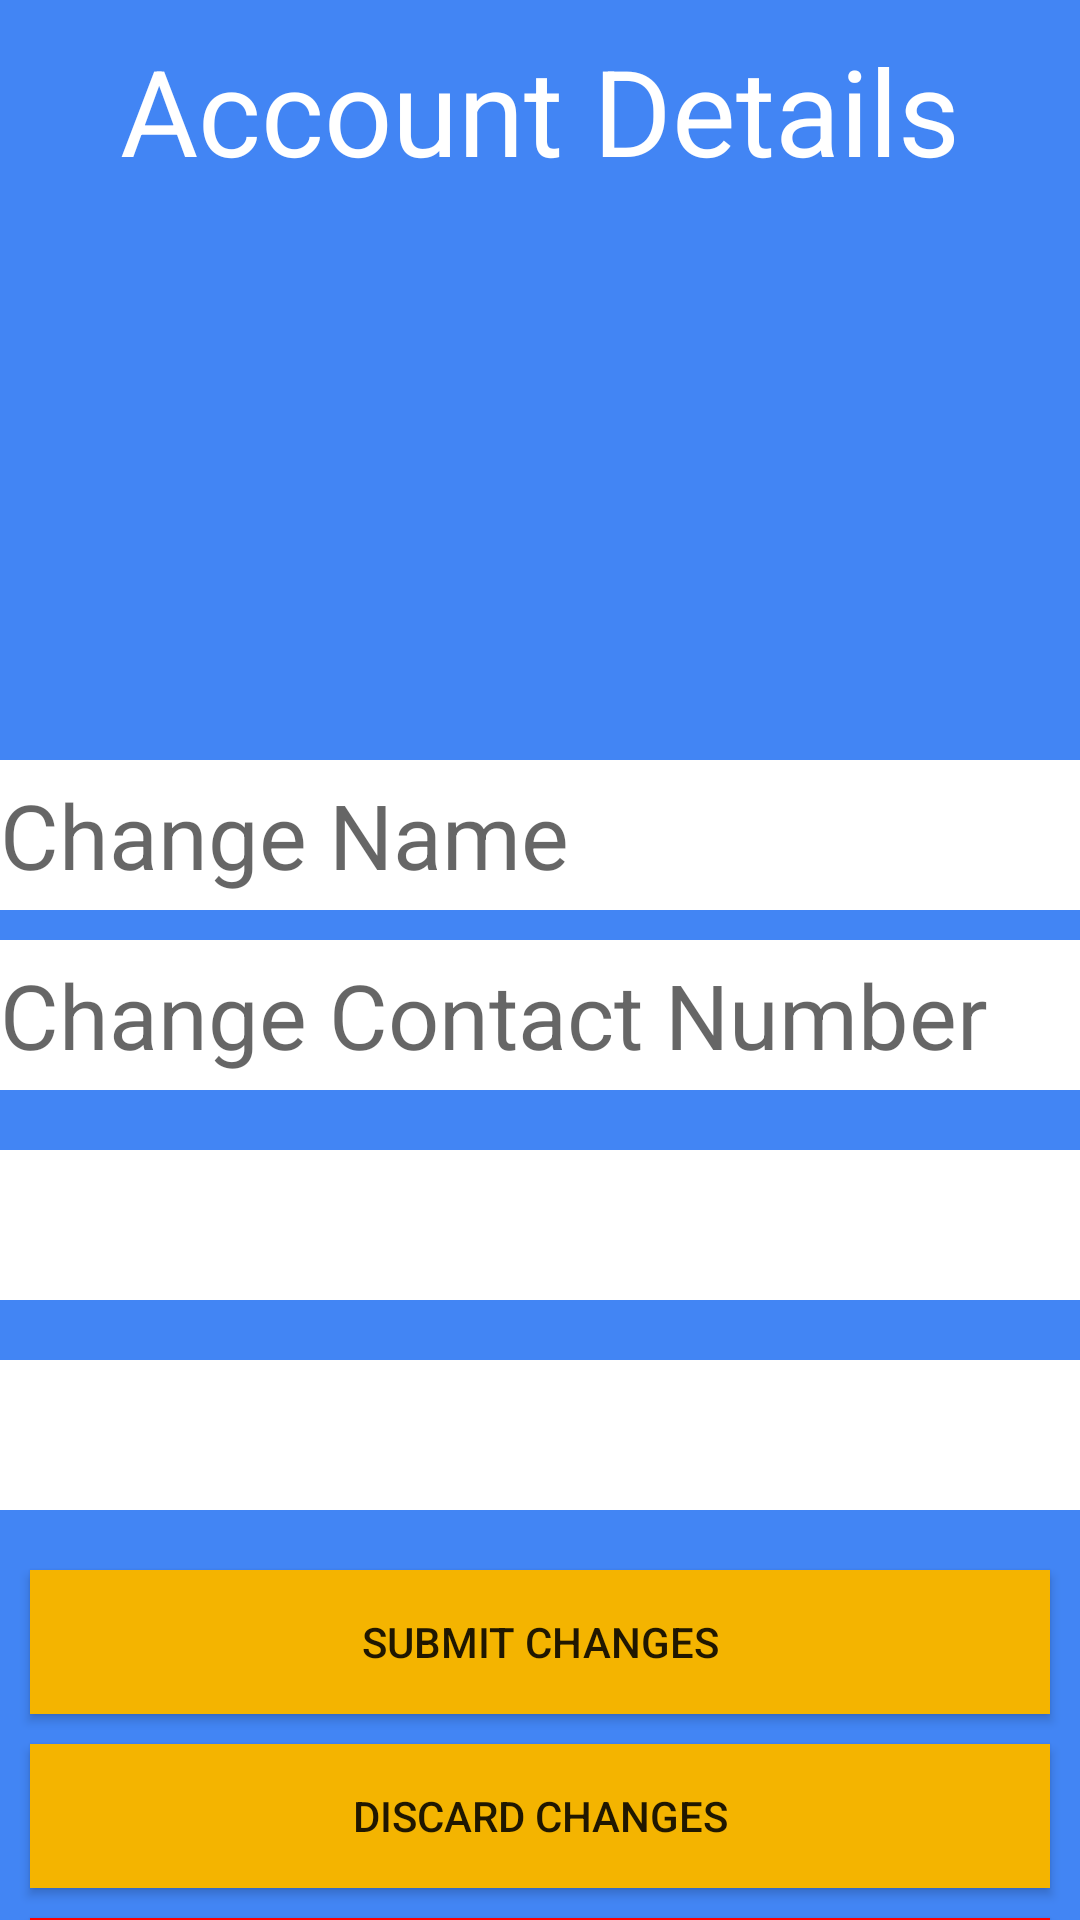

The Android layout XML behind this screen, and the referenced resources:
<!-- AndroidManifest.xml: application theme AppTheme -->
<!-- res/layout/settings_activity.xml -->
<androidx.constraintlayout.widget.ConstraintLayout xmlns:android="http://schemas.android.com/apk/res/android"
    xmlns:app="http://schemas.android.com/apk/res-auto"
    xmlns:tools="http://schemas.android.com/tools"
    android:layout_width="match_parent"
    android:layout_height="match_parent"
    android:background="@color/colorPrimary">

    <LinearLayout
        android:layout_marginTop="10sp"
        android:id="@+id/linearLayout2"
        android:layout_width="match_parent"
        android:layout_height="wrap_content"
        app:layout_constraintEnd_toEndOf="parent"
        app:layout_constraintStart_toStartOf="parent"
        app:layout_constraintTop_toTopOf="parent">

        <androidx.constraintlayout.widget.ConstraintLayout
            android:layout_width="match_parent"
            android:layout_height="match_parent">

            <ImageView
                android:id="@+id/profile_pic"
                android:layout_width="200sp"
                android:layout_height="150sp"
                android:layout_marginTop="20sp"
                app:layout_constraintBottom_toTopOf="@+id/editTextTextPersonName"
                app:layout_constraintEnd_toEndOf="parent"
                app:layout_constraintStart_toStartOf="parent"
                app:layout_constraintTop_toBottomOf="@+id/title_bar_settings"
                tools:srcCompat="@tools:sample/avatars" />

            <TextView
                android:id="@+id/title_bar_settings"
                android:layout_width="wrap_content"
                android:layout_height="wrap_content"
                android:text="@string/title_activity_settings"
                android:textColor="@color/white"
                android:textSize="40sp"
                app:layout_constraintBottom_toTopOf="@+id/profile_pic"
                app:layout_constraintEnd_toEndOf="parent"
                app:layout_constraintStart_toStartOf="parent"
                app:layout_constraintTop_toTopOf="parent" />

            <EditText
                android:id="@+id/editTextTextPersonName"
                android:layout_width="match_parent"
                android:layout_height="50sp"
                android:ems="10"
                android:background="@color/white"
                android:textSize="30sp"
                android:layout_marginTop="20sp"
                android:inputType="textPersonName"
                android:hint="@string/edit_user_name_text"
                app:layout_constraintBottom_toTopOf="@+id/editTextPhone"
                app:layout_constraintEnd_toEndOf="parent"
                app:layout_constraintStart_toStartOf="parent"
                app:layout_constraintTop_toBottomOf="@+id/profile_pic" />


            <EditText
                android:id="@+id/editTextPhone"
                android:layout_width="match_parent"
                android:layout_marginTop="10sp"
                android:layout_height="50sp"
                android:background="@color/white"
                android:ems="10"
                android:inputType="phone"
                android:hint="@string/change_phone_number_txt"
                android:textSize="30sp"
                app:layout_constraintEnd_toEndOf="parent"
                app:layout_constraintHorizontal_bias="0.0"
                app:layout_constraintStart_toStartOf="parent"
                app:layout_constraintTop_toBottomOf="@+id/editTextTextPersonName" />

            <Spinner
                android:id="@+id/change_user_type_spinner"
                android:layout_width="match_parent"
                android:layout_height="50sp"
                android:layout_marginTop="20sp"
                android:background="@color/white"
                app:layout_constraintEnd_toEndOf="parent"
                app:layout_constraintHorizontal_bias="0.0"
                app:layout_constraintStart_toStartOf="parent"
                app:layout_constraintTop_toBottomOf="@+id/change_user_pref"
                tools:ignore="SpeakableTextPresentCheck" />

            <Spinner
                android:id="@+id/change_user_pref"
                android:layout_width="match_parent"
                android:layout_height="50sp"
                android:layout_marginTop="20dp"
                android:background="@color/white"
                app:layout_constraintEnd_toEndOf="parent"
                app:layout_constraintHorizontal_bias="1.0"
                app:layout_constraintStart_toStartOf="parent"
                app:layout_constraintTop_toBottomOf="@+id/editTextPhone"
                tools:ignore="SpeakableTextPresentCheck" />

        </androidx.constraintlayout.widget.ConstraintLayout>
    </LinearLayout>

    <LinearLayout
        android:layout_width="match_parent"
        android:layout_height="wrap_content"
        android:orientation="horizontal"
        android:layout_marginTop="10sp"
        app:layout_constraintEnd_toEndOf="parent"
        app:layout_constraintStart_toStartOf="parent"
        app:layout_constraintTop_toBottomOf="@+id/linearLayout2">

        <androidx.constraintlayout.widget.ConstraintLayout
            android:layout_width="match_parent"
            android:layout_height="match_parent"
            android:layout_weight="1">

            <androidx.appcompat.widget.AppCompatButton
                android:id="@+id/save_settings_btn"
                android:layout_width="match_parent"
                android:layout_height="wrap_content"
                android:layout_margin="10sp"
                android:layout_weight="1"
                android:background="@color/colorAccent"
                android:text="@string/submit_changes_btn_txt"
                app:layout_constraintEnd_toEndOf="parent"
                app:layout_constraintStart_toStartOf="parent"
                app:layout_constraintTop_toTopOf="parent" />

            <androidx.appcompat.widget.AppCompatButton
                android:id="@+id/discard_changes_btn"
                android:layout_width="match_parent"
                android:layout_height="wrap_content"
                android:layout_margin="10sp"
                android:layout_marginTop="8dp"
                android:layout_weight="1"
                android:background="@color/colorAccent"
                android:text="@string/discard_changes_btn_txt"
                app:layout_constraintEnd_toEndOf="parent"
                app:layout_constraintStart_toStartOf="parent"
                app:layout_constraintTop_toBottomOf="@+id/save_settings_btn" />

            <androidx.appcompat.widget.AppCompatButton
                android:id="@+id/delete_account_btn"
                android:layout_width="match_parent"
                android:layout_height="wrap_content"
                android:layout_margin="10sp"
                android:layout_marginTop="1dp"
                android:layout_weight="1"
                android:background="#FF00"
                android:text="@string/delete_profile_btn_txt"
                android:textColor="@color/white"
                app:layout_constraintEnd_toEndOf="parent"
                app:layout_constraintStart_toStartOf="parent"
                app:layout_constraintTop_toBottomOf="@+id/discard_changes_btn" />

        </androidx.constraintlayout.widget.ConstraintLayout>

    </LinearLayout>


</androidx.constraintlayout.widget.ConstraintLayout>
<!-- resources referenced by this layout -->
<resources>
  <color name="colorAccent">#F4B400</color>
  <color name="colorPrimary">#4285F4</color>
  <color name="white">#FFFFFFFF</color>
  <string name="change_phone_number_txt">Change Contact Number</string>
  <string name="delete_profile_btn_txt">Delete Profile</string>
  <string name="discard_changes_btn_txt">Discard Changes</string>
  <string name="edit_user_name_text">Change Name</string>
  <string name="submit_changes_btn_txt">Submit Changes</string>
  <string name="title_activity_settings">Account Details</string>
  <style name="AppTheme" parent="Theme.AppCompat.Light.NoActionBar">
          <item name="colorPrimary">@color/colorPrimary</item>
          <item name="colorPrimaryDark">@color/colorPrimaryDark</item>
          <item name="colorAccent">@color/colorAccent</item>
  
          <item name="android:textColorPrimary">@color/greyPrimary</item>
          <item name="android:textColorSecondary">@color/greySecondary</item>
  
          <item name="android:actionOverflowButtonStyle">@style/AppTheme.Overflow</item>
      </style>
  <color name="colorPrimaryDark">#3367D6</color>
  <color name="greyPrimary">#DE000000</color>
  <color name="greySecondary">#8B000000</color>
  <style name="AppTheme.Overflow" parent="Base.Widget.AppCompat.ActionButton.Overflow">
          <item name="android:padding">0dp</item>
          <item name="android:tint">@android:color/white</item>
      </style>
</resources>
